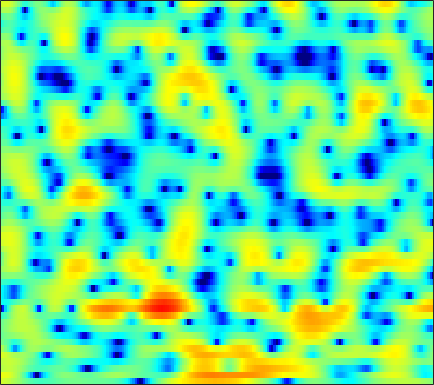

Data behind this chart, as committed beside it:
3.3859, 3.2653, 3.0288, 2.7506, 2.4951, 2.1136, 1.6816, 1.3289, 0.83921, 0.33706, -0.18198, -0.57351, -1.077, -1.5362, -1.8409, -2.1796, -2.4442, -2.5922, -2.6982, -2.7041, -2.6317, -2.5257, -2.3383, -2.1097
4.418, 4.38, 4.235, 3.981, 3.713, 3.244, 2.632, 2.074, 1.183, 0.08836, -1.247, -2.444, -4.393, -6.946, -9.52, -14.78, -29.1, -22.67, -13.49, -9.335, -6.686, -5.22, -3.694, -2.529
1.922, 2.25, 2.534, 2.656, 2.655, 2.532, 2.28, 2.016, 1.571, 1.037, 0.4363, -0.05348, -0.7089, -1.34, -1.778, -2.26, -2.593, -2.735, -2.783, -2.696, -2.51, -2.333, -2.069, -1.809
2.429, 2.634, 2.793, 2.854, 2.831, 2.721, 2.527, 2.33, 2.011, 1.632, 1.185, 0.8098, 0.2579, -0.336, -0.8276, -1.522, -2.247, -2.8, -3.518, -4.143, -4.612, -4.795, -4.774, -4.465
3.746, 3.528, 3.169, 2.769, 2.458, 2.072, 1.743, 1.565, 1.391, 1.268, 1.158, 1.031, 0.7907, 0.3972, -0.02754, -0.8252, -1.919, -3.017, -4.972, -7.773, -12.08, -16.72, -16.13, -10.37
2.17, 1.417, 0.0834, -1.733, -3.528, -6.611, -9.774, -9.952, -7.072, -4.147, -1.999, -0.8413, 0.2624, 0.9485, 1.246, 1.398, 1.315, 1.138, 0.8043, 0.4282, 0.1038, -0.04543, -0.06358, 0.09728
-0.2216, -0.4815, -1.039, -1.804, -2.475, -3.324, -3.823, -3.756, -3.072, -2.024, -0.9109, -0.1658, 0.6557, 1.257, 1.58, 1.848, 1.947, 1.937, 1.822, 1.618, 1.362, 1.151, 0.8566, 0.5601
-1.256, -0.7897, -0.3265, 0.005227, 0.1935, 0.4237, 0.6427, 0.8297, 1.09, 1.378, 1.651, 1.833, 2.021, 2.12, 2.129, 2.045, 1.844, 1.607, 1.187, 0.6345, -0.03859, -0.6233, -1.493, -2.435
-0.9785, -0.4015, 0.2528, 0.8053, 1.161, 1.565, 1.898, 2.115, 2.348, 2.511, 2.609, 2.636, 2.6, 2.467, 2.304, 1.985, 1.549, 1.136, 0.4621, -0.394, -1.458, -2.438, -4.049, -6.127
-0.8707, -0.4981, 0.03204, 0.5657, 0.9599, 1.456, 1.885, 2.155, 2.412, 2.566, 2.602, 2.546, 2.381, 2.113, 1.851, 1.427, 0.9419, 0.5311, -0.05814, -0.7124, -1.464, -2.113, -3.107, -4.264
-3.365, -3.054, -2.191, -1.062, -0.2178, 0.7998, 1.636, 2.128, 2.58, 2.805, 2.795, 2.635, 2.196, 1.545, 0.9389, 0.04167, -0.8041, -1.299, -1.627, -1.617, -1.381, -1.173, -0.9842, -0.9425
-26.96, -14.52, -7.316, -3.646, -1.779, 0.01344, 1.307, 2.006, 2.64, 2.97, 2.987, 2.765, 2.11, 0.9369, -0.3901, -3.065, -7.67, -14.53, -15.65, -6.729, -2.678, -0.7771, 0.8954, 1.884
-4.926, -5.107, -4.944, -4.492, -4.075, -3.437, -2.768, -2.239, -1.498, -0.8382, -0.3414, -0.09531, -0.01106, -0.2126, -0.5391, -1.138, -1.721, -1.962, -1.754, -0.952, 0.1506, 0.9705, 1.906, 2.606
-5.09, -5.853, -7.085, -8.663, -10.11, -12.08, -12.57, -11.31, -8.709, -6.336, -4.458, -3.363, -2.236, -1.433, -0.9635, -0.4765, -0.063, 0.2311, 0.6521, 1.108, 1.596, 1.959, 2.412, 2.805
-4.964, -5.635, -6.879, -8.573, -10.18, -12.39, -13.16, -11.97, -9.382, -6.998, -5.097, -3.967, -2.769, -1.845, -1.283, -0.6625, -0.1485, 0.1943, 0.6273, 1.04, 1.437, 1.739, 2.134, 2.509
-2.904, -3, -3.241, -3.551, -3.777, -3.983, -4, -3.865, -3.508, -3.049, -2.574, -2.247, -1.868, -1.556, -1.369, -1.161, -0.9751, -0.8299, -0.6196, -0.3568, -0.03096, 0.2562, 0.714, 1.233
-0.4314, -0.1959, 0.03749, 0.1805, 0.2446, 0.2544, 0.2024, 0.1315, -0.02863, -0.2583, -0.588, -0.8912, -1.36, -1.882, -2.283, -2.77, -3.163, -3.389, -3.604, -3.706, -3.631, -3.421, -2.862, -1.946
0.7419, 1.299, 1.929, 2.405, 2.635, 2.769, 2.699, 2.492, 1.992, 1.24, 0.1946, -0.8065, -2.449, -4.394, -5.958, -7.866, -8.956, -9.177, -9.231, -9.728, -11.11, -12.8, -14.09, -10.55
-0.9075, 0.4763, 1.897, 2.883, 3.365, 3.704, 3.694, 3.466, 2.869, 1.877, 0.4814, -0.903, -3.326, -6.692, -10.21, -17.23, -19.28, -15.02, -11.83, -10.55, -10.43, -10.69, -10.46, -8.416
-1.389, 0.1323, 1.656, 2.705, 3.223, 3.59, 3.614, 3.424, 2.905, 2.088, 0.981, -0.01262, -1.514, -3.128, -4.301, -5.59, -6.362, -6.565, -6.462, -6.133, -5.665, -5.221, -4.503, -3.631
1.238, 1.908, 2.677, 3.242, 3.516, 3.672, 3.589, 3.363, 2.849, 2.128, 1.199, 0.3942, -0.7869, -2.011, -2.885, -3.916, -4.684, -5.031, -5.171, -4.996, -4.589, -4.209, -3.649, -3.129
3.04, 3.411, 3.809, 4.064, 4.157, 4.12, 3.888, 3.585, 2.994, 2.189, 1.149, 0.2045, -1.276, -3.034, -4.556, -6.756, -8.784, -9.637, -9.257, -7.781, -6.204, -5.209, -4.184, -3.505
3.352, 3.655, 3.955, 4.124, 4.15, 4.042, 3.761, 3.436, 2.832, 2.023, 0.9937, 0.04537, -1.499, -3.47, -5.354, -8.672, -13.38, -16.59, -13.56, -9.283, -6.448, -4.974, -3.647, -2.892
2.069, 2.442, 2.808, 3.01, 3.042, 2.942, 2.681, 2.376, 1.852, 1.204, 0.4636, -0.1388, -1.007, -1.921, -2.599, -3.438, -4.02, -4.18, -3.94, -3.303, -2.515, -1.949, -1.337, -0.955
-0.07524, 0.5291, 1.082, 1.361, 1.41, 1.258, 0.8841, 0.4746, -0.1739, -0.8765, -1.53, -1.891, -2.154, -2.143, -2.006, -1.708, -1.319, -0.9861, -0.514, -0.03148, 0.4251, 0.726, 1.037, 1.225
-1.843, -1.123, -0.5095, -0.2449, -0.2622, -0.5855, -1.28, -2.062, -3.528, -5.457, -7.618, -8.712, -8.147, -6.063, -4.438, -2.589, -1.154, -0.2935, 0.617, 1.312, 1.845, 2.154, 2.451, 2.633
-2.655, -2.279, -1.948, -1.813, -1.859, -2.123, -2.695, -3.394, -4.864, -7.129, -10.4, -12.66, -11.11, -7.201, -4.843, -2.522, -0.8952, -0.009548, 0.8538, 1.443, 1.833, 2.036, 2.244, 2.405
-3.638, -3.742, -3.898, -3.929, -3.787, -3.41, -2.949, -2.665, -2.409, -2.299, -2.211, -2.046, -1.557, -0.8496, -0.2526, 0.4518, 0.965, 1.188, 1.259, 1.11, 0.7964, 0.5211, 0.2198, 0.1396
-5.291, -6.458, -8.988, -11.77, -11.11, -7.264, -3.907, -2.047, -0.2178, 1.059, 1.974, 2.479, 2.966, 3.262, 3.347, 3.266, 2.926, 2.477, 1.552, 0.2023, -1.621, -3.334, -5.912, -7.665
-4.695, -5.329, -6.689, -7.722, -7.136, -4.676, -1.982, -0.2925, 1.465, 2.747, 3.632, 4.074, 4.383, 4.411, 4.241, 3.762, 2.961, 2.128, 0.6587, -1.311, -3.909, -6.393, -10.54, -14.3
-2.119, -1.79, -1.386, -0.898, -0.4184, 0.3833, 1.28, 1.944, 2.743, 3.358, 3.758, 3.903, 3.888, 3.622, 3.263, 2.559, 1.594, 0.6916, -0.731, -2.404, -4.308, -5.837, -7.989, -10.14
-0.3395, 0.1509, 0.7481, 1.299, 1.693, 2.194, 2.649, 2.944, 3.246, 3.42, 3.431, 3.321, 3.007, 2.483, 1.95, 1.05, -0.04892, -0.9941, -2.388, -3.891, -5.448, -6.614, -8.171, -9.756
0.6294, 1.14, 1.733, 2.237, 2.561, 2.913, 3.171, 3.299, 3.364, 3.302, 3.091, 2.824, 2.302, 1.576, 0.8843, -0.2478, -1.624, -2.82, -4.601, -6.488, -8.225, -9.21, -9.854, -9.825
1.116, 1.6, 2.145, 2.581, 2.833, 3.081, 3.229, 3.273, 3.24, 3.089, 2.805, 2.494, 1.925, 1.154, 0.4167, -0.8131, -2.41, -3.905, -6.474, -10.07, -15.82, -23.04, -18.62, -12.56
0.9144, 1.329, 1.76, 2.059, 2.21, 2.332, 2.38, 2.373, 2.319, 2.203, 2.008, 1.796, 1.409, 0.8673, 0.3415, -0.5472, -1.669, -2.675, -4.251, -6.033, -7.676, -8.392, -8.067, -6.637
-0.1142, 0.1849, 0.3897, 0.4032, 0.3245, 0.1424, -0.05132, -0.1569, -0.2133, -0.1635, -0.06044, 0.006508, 0.02844, -0.0667, -0.2206, -0.538, -0.9469, -1.296, -1.741, -2.087, -2.239, -2.181, -1.837, -1.243
-1.333, -1.251, -1.464, -2.039, -2.706, -3.847, -5.049, -5.685, -5.736, -4.93, -3.818, -3.058, -2.298, -1.842, -1.682, -1.641, -1.725, -1.794, -1.791, -1.588, -1.156, -0.6761, 0.09541, 0.9627
-2.028, -2.168, -2.727, -3.817, -5.122, -7.811, -12.66, -20.65, -20.17, -11.15, -7.26, -5.546, -4.181, -3.568, -3.503, -3.85, -4.571, -5.187, -5.729, -5.35, -3.941, -2.556, -0.6713, 1.038
-2.841, -2.935, -3.245, -3.803, -4.386, -5.361, -6.374, -6.882, -6.856, -6.072, -5.084, -4.476, -4.016, -4.06, -4.467, -5.64, -7.799, -10.56, -18.48, -20.7, -9.774, -5.803, -2.217, 0.338
-5.248, -5.092, -4.771, -4.379, -4.093, -3.764, -3.51, -3.35, -3.152, -2.968, -2.863, -2.872, -3.036, -3.437, -3.87, -4.611, -5.498, -6.112, -6.523, -6.03, -4.545, -3.099, -1.125, 0.6873
-11.3, -10.71, -8.537, -6.205, -4.758, -3.276, -2.244, -1.737, -1.317, -1.198, -1.35, -1.614, -2.155, -2.845, -3.404, -4.062, -4.448, -4.465, -4.064, -3.244, -2.111, -1.173, 0.1164, 1.342
-15.81, -14.29, -8.987, -5.146, -3.125, -1.224, 0.01166, 0.5967, 0.9536, 0.8782, 0.3951, -0.2477, -1.505, -3.224, -4.836, -7.21, -8.734, -8.392, -6.44, -4.189, -2.245, -0.9945, 0.4029, 1.534
-2.607, -2.126, -1.085, 0.1395, 0.9999, 1.971, 2.635, 2.914, 2.948, 2.605, 1.853, 0.9827, -0.6397, -2.938, -5.258, -9.493, -14.1, -12.79, -8.379, -5.216, -3.098, -1.927, -0.7369, 0.1419
0.839, 1.283, 1.93, 2.573, 3.012, 3.469, 3.728, 3.756, 3.58, 3.123, 2.371, 1.623, 0.3996, -1.032, -2.171, -3.601, -4.604, -4.972, -4.98, -4.657, -4.248, -3.973, -3.709, -3.594
1.154, 1.849, 2.672, 3.346, 3.746, 4.101, 4.244, 4.202, 3.942, 3.435, 2.691, 1.986, 0.8758, -0.3879, -1.384, -2.702, -3.951, -4.773, -5.691, -6.42, -6.961, -7.317, -7.849, -8.527
0.4267, 1.619, 2.854, 3.75, 4.22, 4.613, 4.744, 4.681, 4.358, 3.78, 2.943, 2.141, 0.8395, -0.7269, -2.071, -4.072, -6.255, -7.886, -9.787, -11.03, -11.7, -12.06, -12.73, -13.83
0.7951, 1.936, 3.124, 3.992, 4.447, 4.814, 4.915, 4.816, 4.456, 3.833, 2.926, 2.049, 0.5784, -1.283, -3.013, -5.904, -9.745, -13.79, -22.7, -24.46, -18.18, -16.33, -15.67, -16.53
1.74, 2.434, 3.245, 3.875, 4.222, 4.492, 4.542, 4.426, 4.084, 3.499, 2.67, 1.875, 0.5721, -1.037, -2.455, -4.647, -7.201, -9.223, -11.58, -12.71, -12.68, -12.35, -12.19, -12.47
1.477, 2.081, 2.787, 3.321, 3.599, 3.805, 3.817, 3.704, 3.401, 2.914, 2.258, 1.653, 0.7201, -0.3656, -1.261, -2.536, -3.812, -4.712, -5.736, -6.489, -6.942, -7.11, -7.205, -7.213
0.3236, 1.175, 2.025, 2.593, 2.84, 2.969, 2.897, 2.741, 2.399, 1.966, 1.467, 1.051, 0.4328, -0.2626, -0.8332, -1.649, -2.466, -3.056, -3.725, -4.204, -4.419, -4.412, -4.172, -3.754
0.09904, 1.011, 1.797, 2.186, 2.252, 2.065, 1.636, 1.204, 0.5853, 0.04862, -0.3413, -0.5299, -0.7538, -1.029, -1.335, -1.911, -2.758, -3.517, -4.58, -5.358, -5.425, -4.898, -3.682, -2.28
1.115, 1.582, 1.911, 1.834, 1.498, 0.6362, -0.734, -2.107, -4.171, -5.807, -5.816, -4.947, -3.621, -2.722, -2.442, -2.65, -3.596, -4.919, -7.981, -14.25, -19.63, -11.18, -5.304, -1.86
0.1417, 0.4146, 0.5337, 0.2758, -0.2333, -1.401, -3.312, -5.432, -9.745, -16.35, -13.97, -9.767, -6.301, -4.338, -3.496, -3.034, -3.132, -3.557, -4.436, -5.219, -5.005, -3.937, -1.919, 0.11
-2.68, -2.065, -1.604, -1.527, -1.737, -2.348, -3.301, -4.155, -5.261, -6.026, -6.113, -5.754, -4.946, -4.066, -3.478, -2.821, -2.338, -2.058, -1.717, -1.311, -0.7634, -0.2173, 0.6233, 1.54
-4.226, -3.194, -2.343, -1.986, -1.971, -2.25, -2.776, -3.265, -3.97, -4.569, -4.895, -4.905, -4.614, -4.041, -3.496, -2.694, -1.939, -1.403, -0.7466, -0.1393, 0.4441, 0.8714, 1.446, 2
-2.164, -1.445, -0.8317, -0.6248, -0.7242, -1.18, -1.983, -2.815, -4.215, -5.788, -7.202, -7.695, -7.201, -5.786, -4.559, -3.062, -1.814, -1.051, -0.2415, 0.3702, 0.8559, 1.151, 1.507, 1.85
1.289, 1.652, 1.902, 1.859, 1.593, 0.9055, -0.237, -1.462, -3.718, -7.242, -13.63, -26.48, -14.02, -7.69, -5.039, -2.736, -1.225, -0.4662, 0.1749, 0.4736, 0.5008, 0.4119, 0.2288, 0.1449
3.187, 3.46, 3.603, 3.49, 3.235, 2.65, 1.765, 0.9158, -0.4439, -1.946, -3.254, -3.788, -3.639, -2.767, -1.992, -1.094, -0.4685, -0.2369, -0.267, -0.7075, -1.64, -2.687, -4.588, -6.745
